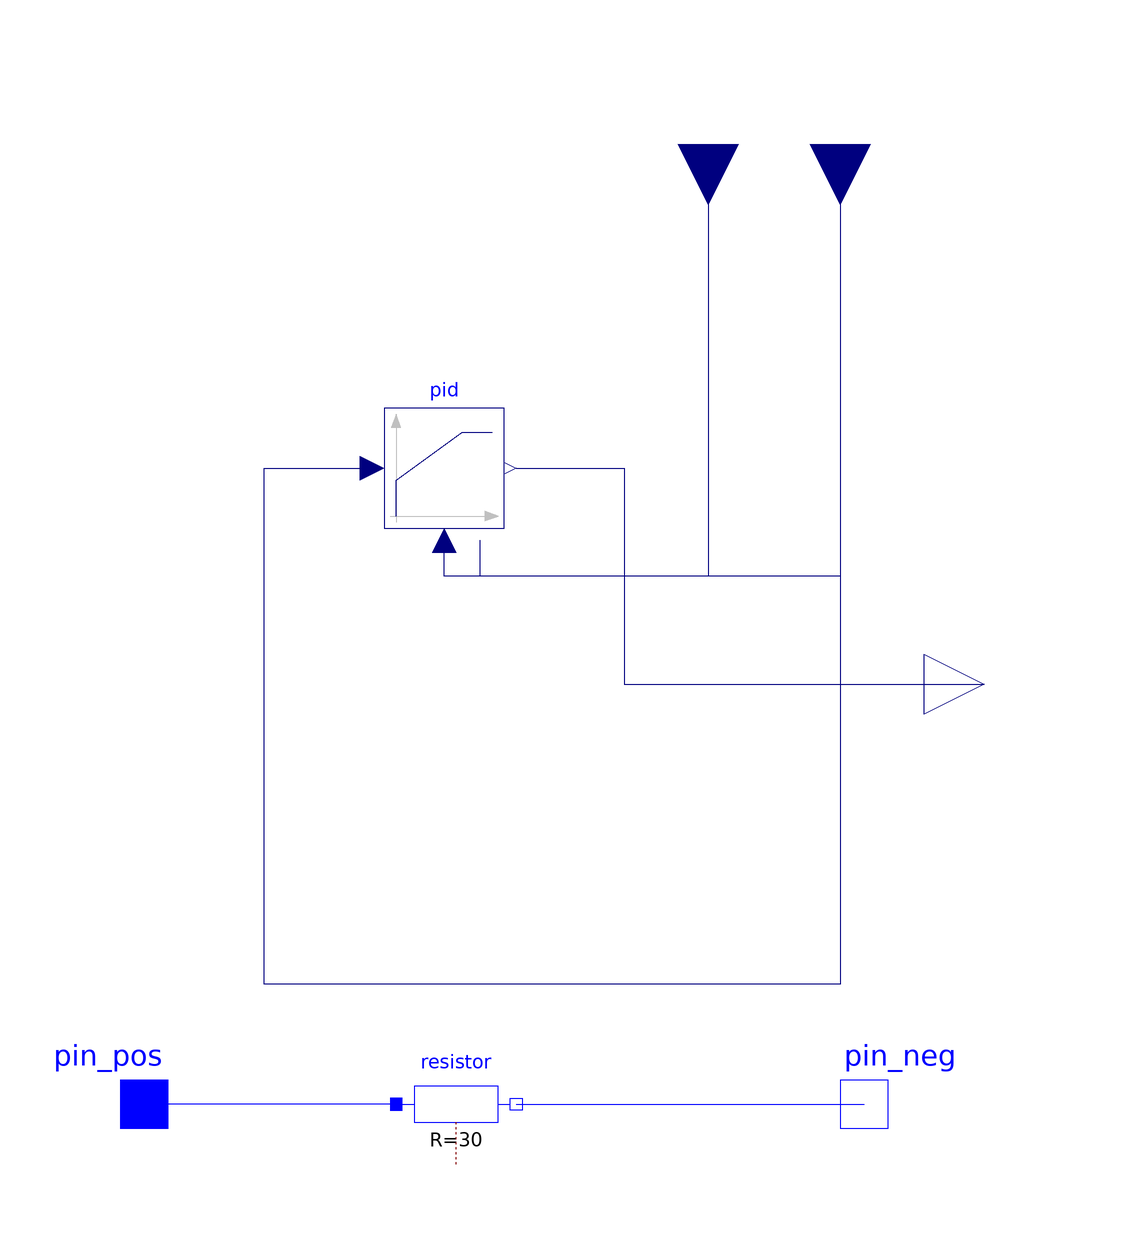

The Modelica model whose source follows is shown above as a component diagram (icons at their Placement, wires along their Line points).

model DefController
      // Model Definitions --------------------
      // Connectors --------------------
      Drone.Connectors.RealOutput RefEngineSpeed annotation(
        Placement(visible = true, transformation(origin = {90, 0}, extent = {{-10, -10}, {10, 10}}, rotation = 0), iconTransformation(origin = {51, -8}, extent = {{-10, -10}, {10, 10}}, rotation = 0)));
      Drone.Connectors.RealInput DroneHeightOut annotation(
        Placement(visible = true, transformation(origin = {44, 90}, extent = {{-10, -10}, {10, 10}}, rotation = -90), iconTransformation(origin = {18, 55}, extent = {{-10, -10}, {10, 10}}, rotation = -90)));
      Drone.Connectors.RealInput MeasHeightProfileOut annotation(
        Placement(visible = true, transformation(origin = {66, 90}, extent = {{-10, -10}, {10, 10}}, rotation = -90), iconTransformation(origin = {42, 42}, extent = {{-10, -10}, {10, 10}}, rotation = -90)));
      Modelica.Electrical.Analog.Interfaces.PositivePin pin_pos annotation(
        Placement(visible = true, transformation(origin = {-50, -70}, extent = {{-10, -10}, {10, 10}}, rotation = 0), iconTransformation(origin = {-74, -2}, extent = {{-10, -10}, {10, 10}}, rotation = 0)));
      Modelica.Electrical.Analog.Interfaces.NegativePin pin_neg annotation(
        Placement(visible = true, transformation(origin = {70, -70}, extent = {{-10, -10}, {10, 10}}, rotation = 0), iconTransformation(origin = {-42, -19}, extent = {{-10, -10}, {10, 10}}, rotation = 0)));
      // Blocks --------------------
      Modelica.Blocks.Continuous.LimPID pid(Td = Ti_d, Ti = Ti_c, k = k_c, withFeedForward = true, yMax = 900, yMin = 0) annotation(
        Placement(visible = true, transformation(origin = {0, 36}, extent = {{-10, -10}, {10, 10}}, rotation = 0)));
      Modelica.Electrical.Analog.Basic.Resistor resistor(R(displayUnit = "Ohm") = 30) annotation(
        Placement(visible = true, transformation(origin = {2, -70}, extent = {{-10, -10}, {10, 10}}, rotation = 0)));
      // Parameters --------------------
      parameter Real k_c = 2;
      parameter Real Ti_c = 10;
      parameter Real Ti_d = 0.8;
      // Variables --------------------
      Real rpmRef(unit = "rpm");
      // Equations --------------------
    equation
// Connectors --------------------
      connect(DroneHeightOut, pid.u_m) annotation(
        Line(points = {{44, 90}, {44, 18}, {0, 18}, {0, 24}}, color = {0, 0, 127}));
      connect(MeasHeightProfileOut, pid.u_ff) annotation(
        Line(points = {{66, 90}, {66, 18}, {6, 18}, {6, 24}}, color = {0, 0, 127}));
      connect(MeasHeightProfileOut, pid.u_s) annotation(
        Line(points = {{66, 90}, {66, -50}, {-30, -50}, {-30, 36}, {-12, 36}}, color = {0, 0, 127}));
      connect(pid.y, RefEngineSpeed) annotation(
        Line(points = {{12, 36}, {30, 36}, {30, 0}, {90, 0}}, color = {0, 0, 127}));
      connect(resistor.p, pin_pos) annotation(
        Line(points = {{-8, -70}, {-50, -70}}, color = {0, 0, 255}));
      connect(resistor.n, pin_neg) annotation(
        Line(points = {{12, -70}, {70, -70}}, color = {0, 0, 255}));
// Equation rad/s to rpm --------------------
      rpmRef = Modelica.Units.Conversions.to_rpm(RefEngineSpeed);
// Annotation --------------------
      annotation(
        Icon(coordinateSystem(grid = {1, 1}, extent = {{-100, -100}, {100, 100}}), graphics = {Bitmap(origin = {1, 0}, rotation = 180, extent = {{-99, 99}, {99, -99}}, fileName = "modelica://Drone/pictures/motherboard_2656219.png")}),
        experiment(StartTime = 0, StopTime = 1, Tolerance = 1e-6, Interval = 0.002),
        Diagram(coordinateSystem(extent = {{-100, -100}, {100, 100}})));
    end DefController;